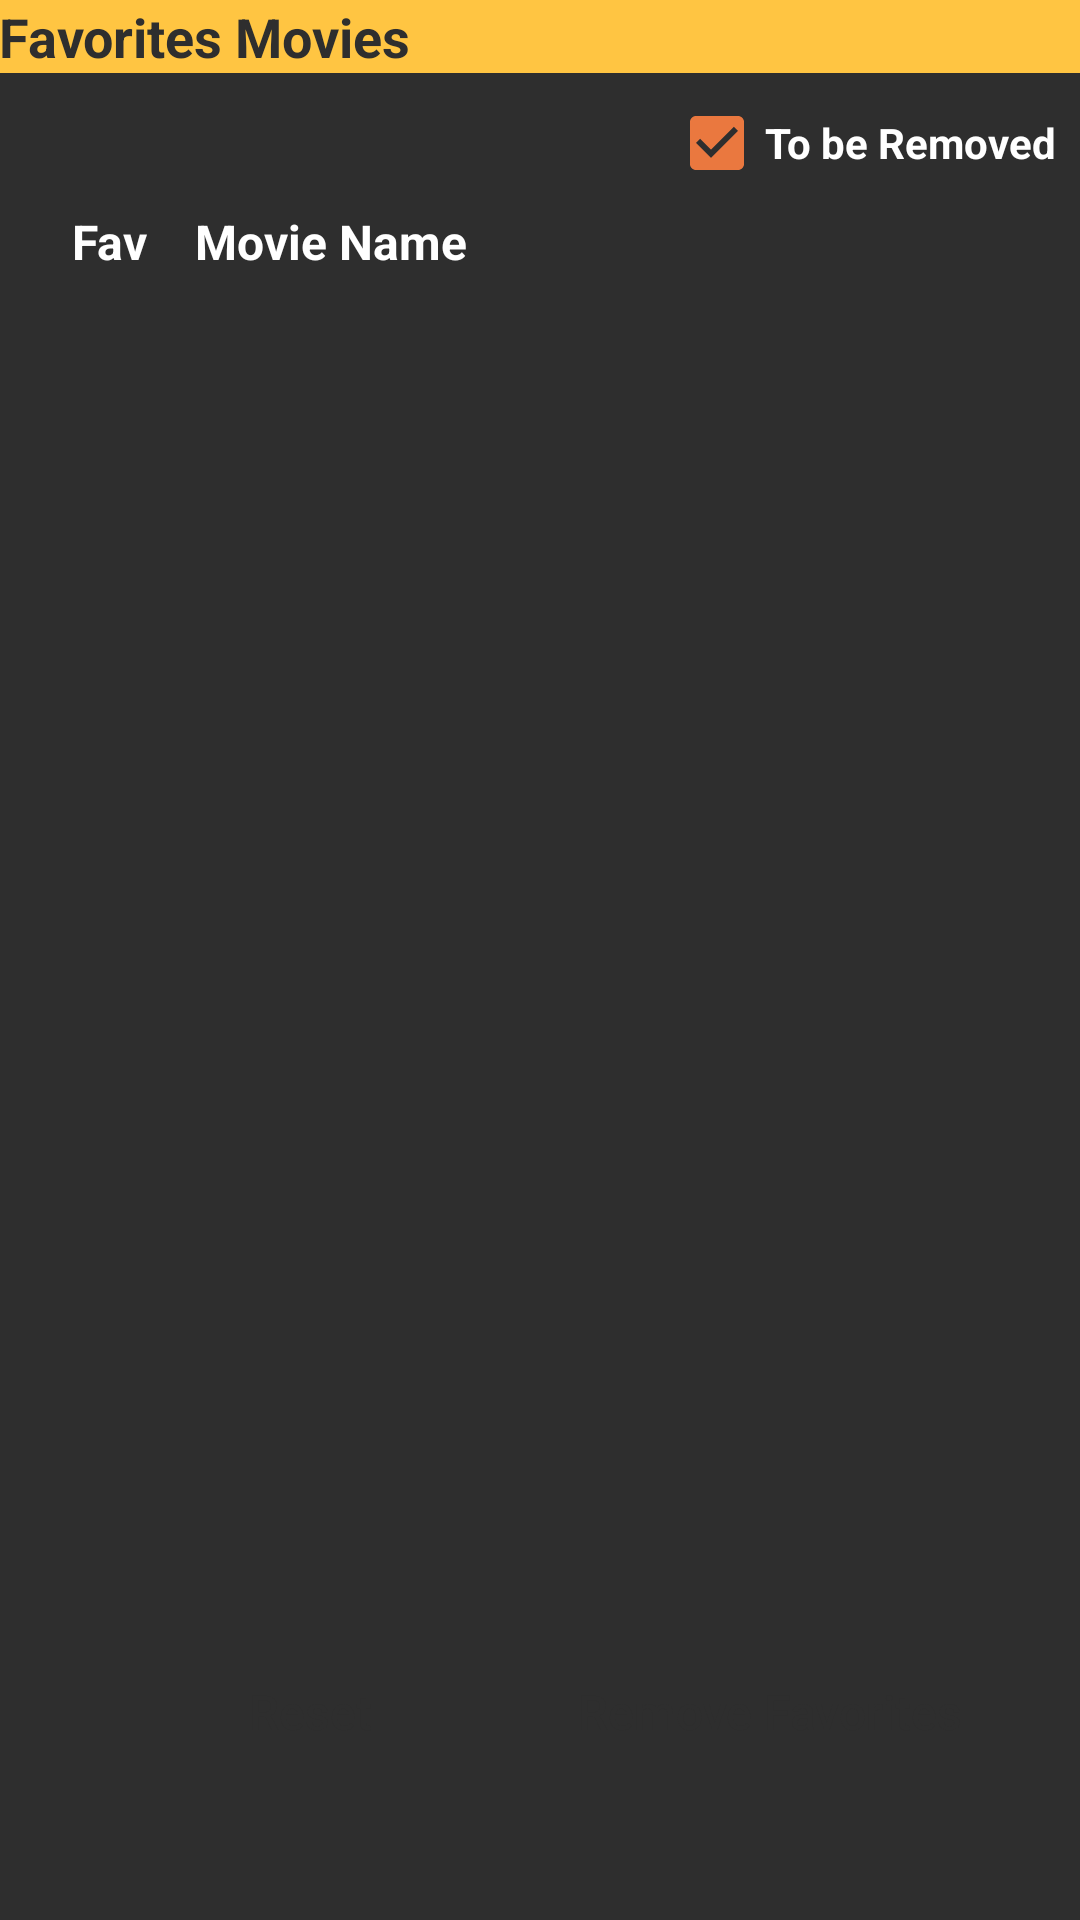

Produce the Android XML layout that renders to this screen, including the resource entries it uses.
<!-- AndroidManifest.xml: application theme AppTheme -->
<!-- res/layout/activity_favorite_movies.xml -->
<?xml version="1.0" encoding="utf-8"?>
<androidx.constraintlayout.widget.ConstraintLayout xmlns:android="http://schemas.android.com/apk/res/android"
    xmlns:app="http://schemas.android.com/apk/res-auto"
    xmlns:tools="http://schemas.android.com/tools"
    android:background="#2E2E2E"
    android:layout_width="match_parent"
    android:layout_height="match_parent"
    android:id="@+id/favorites_movies"
    tools:context=".FavoriteMovies">

    <TextView
        android:id="@+id/register_movie_title"
        style="@style/titleHolder"
        android:layout_width="match_parent"
        android:layout_height="wrap_content"
        android:text="@string/favorites_movies_title"
        app:layout_constraintStart_toStartOf="parent"
        app:layout_constraintTop_toTopOf="parent" />

    <androidx.core.widget.NestedScrollView
        android:id="@+id/nestScrollView"
        android:layout_width="0dp"
        android:layout_height="450dp"
        android:layout_marginStart="8dp"
        android:layout_marginEnd="8dp"
        android:fillViewport="true"
        app:layout_constraintBottom_toBottomOf="parent"
        app:layout_constraintEnd_toEndOf="parent"
        app:layout_constraintHorizontal_bias="0.0"
        app:layout_constraintStart_toStartOf="parent"
        app:layout_constraintTop_toBottomOf="@+id/register_movie_title"
        app:layout_constraintVertical_bias="0.274" >

        <LinearLayout
            android:id="@+id/display_linearLayout"
            android:layout_width="match_parent"
            android:layout_height="wrap_content"
            android:orientation="vertical">

            <TextView
                android:id="@+id/textView"
                android:layout_width="match_parent"
                android:layout_height="wrap_content"
                android:text="Fav    Movie Name"
                android:layout_marginStart="16dp"
                android:textColor="#FFFFFF"
                android:textSize="16sp"
                android:textStyle="bold" />

            <ListView
                android:id="@+id/list_view"
                android:layout_width="match_parent"
                android:layout_height="match_parent"
                android:layout_gravity="top"
                android:layout_marginTop="5dp" />
        </LinearLayout>
    </androidx.core.widget.NestedScrollView>

    <Button
        android:id="@+id/save_btn"
        android:layout_width="175dp"
        android:layout_height="wrap_content"
        android:layout_marginEnd="16dp"
        android:background="@drawable/button_ripple_effect"
        android:onClick="removeFromFavorites"
        android:text="@string/remove_btnLabel"
        android:textColor="#2E2E2E"
        android:textSize="16sp"
        app:layout_constraintBottom_toBottomOf="parent"
        app:layout_constraintEnd_toEndOf="parent"
        app:layout_constraintTop_toBottomOf="@+id/nestScrollView"
        app:layout_constraintVertical_bias="0.375"
        tools:ignore="OnClick" />

    <Button
        android:id="@+id/reset_btn"
        android:layout_width="175dp"
        android:layout_height="wrap_content"
        android:layout_marginStart="16dp"
        android:background="@drawable/button_ripple_effect"
        android:text="@string/reset_btnLabel"
        android:textColor="#2E2E2E"
        android:textSize="16sp"
        app:layout_constraintBottom_toBottomOf="parent"
        app:layout_constraintStart_toStartOf="parent"
        app:layout_constraintTop_toBottomOf="@+id/nestScrollView"
        app:layout_constraintVertical_bias="0.375" />

    <CheckBox
        android:id="@+id/favored_checkBox"
        android:layout_width="wrap_content"
        android:layout_height="wrap_content"
        android:layout_marginEnd="8dp"
        android:checked="true"
        android:text="@string/to_be_removed_checkBoxLabel"
        android:textColor="#FFFFFF"
        android:textColorHint="#FFFFFF"
        android:textStyle="bold"
        app:layout_constraintBottom_toTopOf="@+id/nestScrollView"
        app:layout_constraintEnd_toEndOf="parent"
        app:layout_constraintTop_toBottomOf="@+id/register_movie_title"
        app:layout_constraintVertical_bias="0.555" />

</androidx.constraintlayout.widget.ConstraintLayout>
<!-- resources referenced by this layout -->
<resources>
  <string name="favorites_movies_title">Favorites Movies</string>
  <string name="remove_btnLabel">Remove Favorites</string>
  <string name="reset_btnLabel">Reset</string>
  <string name="to_be_removed_checkBoxLabel">To be Removed</string>
  <style name="titleHolder">
          <item name="android:background">#FFC542</item>
          <item name="android:textColor">#2E2E2E</item>
          <item name="android:padding">@dimen/padding_regular</item>
          <item name="android:textSize">18sp</item>
          <item name="android:textStyle">bold</item>
      </style>
  <style name="AppTheme" parent="Theme.AppCompat.Light.NoActionBar">
          
          <item name="colorPrimary">#FFC542</item>
          <item name="colorPrimaryDark">#FC9047</item>
          <item name="colorAccent">#EA783F</item>
          <item name="android:textAllCaps">false</item>
      </style>
</resources>
